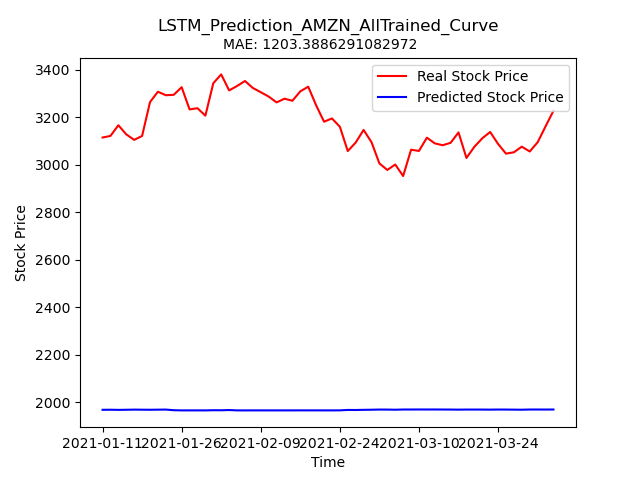

The table this chart was drawn from, first rows:
Stock, Date, Real_Price, Predicted_Price
AMZN, 2021-01-11, 3114, 1967
AMZN, 2021-01-12, 3121, 1968
AMZN, 2021-01-13, 3166, 1967
AMZN, 2021-01-14, 3127, 1968
AMZN, 2021-01-15, 3104, 1968
AMZN, 2021-01-19, 3121, 1968
AMZN, 2021-01-20, 3263, 1968
AMZN, 2021-01-21, 3307, 1968
AMZN, 2021-01-22, 3292, 1968
AMZN, 2021-01-25, 3294, 1966
AMZN, 2021-01-26, 3326, 1965
AMZN, 2021-01-27, 3233, 1965
AMZN, 2021-01-28, 3238, 1965
AMZN, 2021-01-29, 3206, 1965
AMZN, 2021-02-01, 3343, 1966
AMZN, 2021-02-02, 3380, 1966
AMZN, 2021-02-03, 3313, 1966
AMZN, 2021-02-04, 3331, 1965
AMZN, 2021-02-05, 3352, 1965
AMZN, 2021-02-08, 3323, 1965
AMZN, 2021-02-09, 3305, 1965
AMZN, 2021-02-10, 3287, 1965
AMZN, 2021-02-11, 3262, 1965
AMZN, 2021-02-12, 3278, 1965
AMZN, 2021-02-16, 3269, 1965
AMZN, 2021-02-17, 3309, 1965
AMZN, 2021-02-18, 3328, 1965
AMZN, 2021-02-19, 3250, 1965
AMZN, 2021-02-22, 3181, 1965
AMZN, 2021-02-23, 3194, 1965
AMZN, 2021-02-24, 3160, 1965
AMZN, 2021-02-25, 3057, 1967
AMZN, 2021-02-26, 3093, 1967
AMZN, 2021-03-01, 3146, 1967
AMZN, 2021-03-02, 3095, 1968
AMZN, 2021-03-03, 3005, 1969
AMZN, 2021-03-04, 2978, 1968
AMZN, 2021-03-05, 3000, 1968
AMZN, 2021-03-08, 2952, 1969
AMZN, 2021-03-09, 3063, 1969
AMZN, 2021-03-10, 3058, 1969
AMZN, 2021-03-11, 3114, 1969
AMZN, 2021-03-12, 3089, 1969
AMZN, 2021-03-15, 3082, 1969
AMZN, 2021-03-16, 3092, 1968
AMZN, 2021-03-17, 3136, 1968
AMZN, 2021-03-18, 3028, 1968
AMZN, 2021-03-19, 3075, 1968
AMZN, 2021-03-22, 3111, 1968
AMZN, 2021-03-23, 3138, 1968
AMZN, 2021-03-24, 3087, 1969
AMZN, 2021-03-25, 3046, 1968
AMZN, 2021-03-26, 3052, 1968
AMZN, 2021-03-29, 3076, 1968
AMZN, 2021-03-30, 3055, 1969
AMZN, 2021-03-31, 3094, 1969
AMZN, 2021-04-01, 3161, 1969
AMZN, 2021-04-05, 3227, 1969
